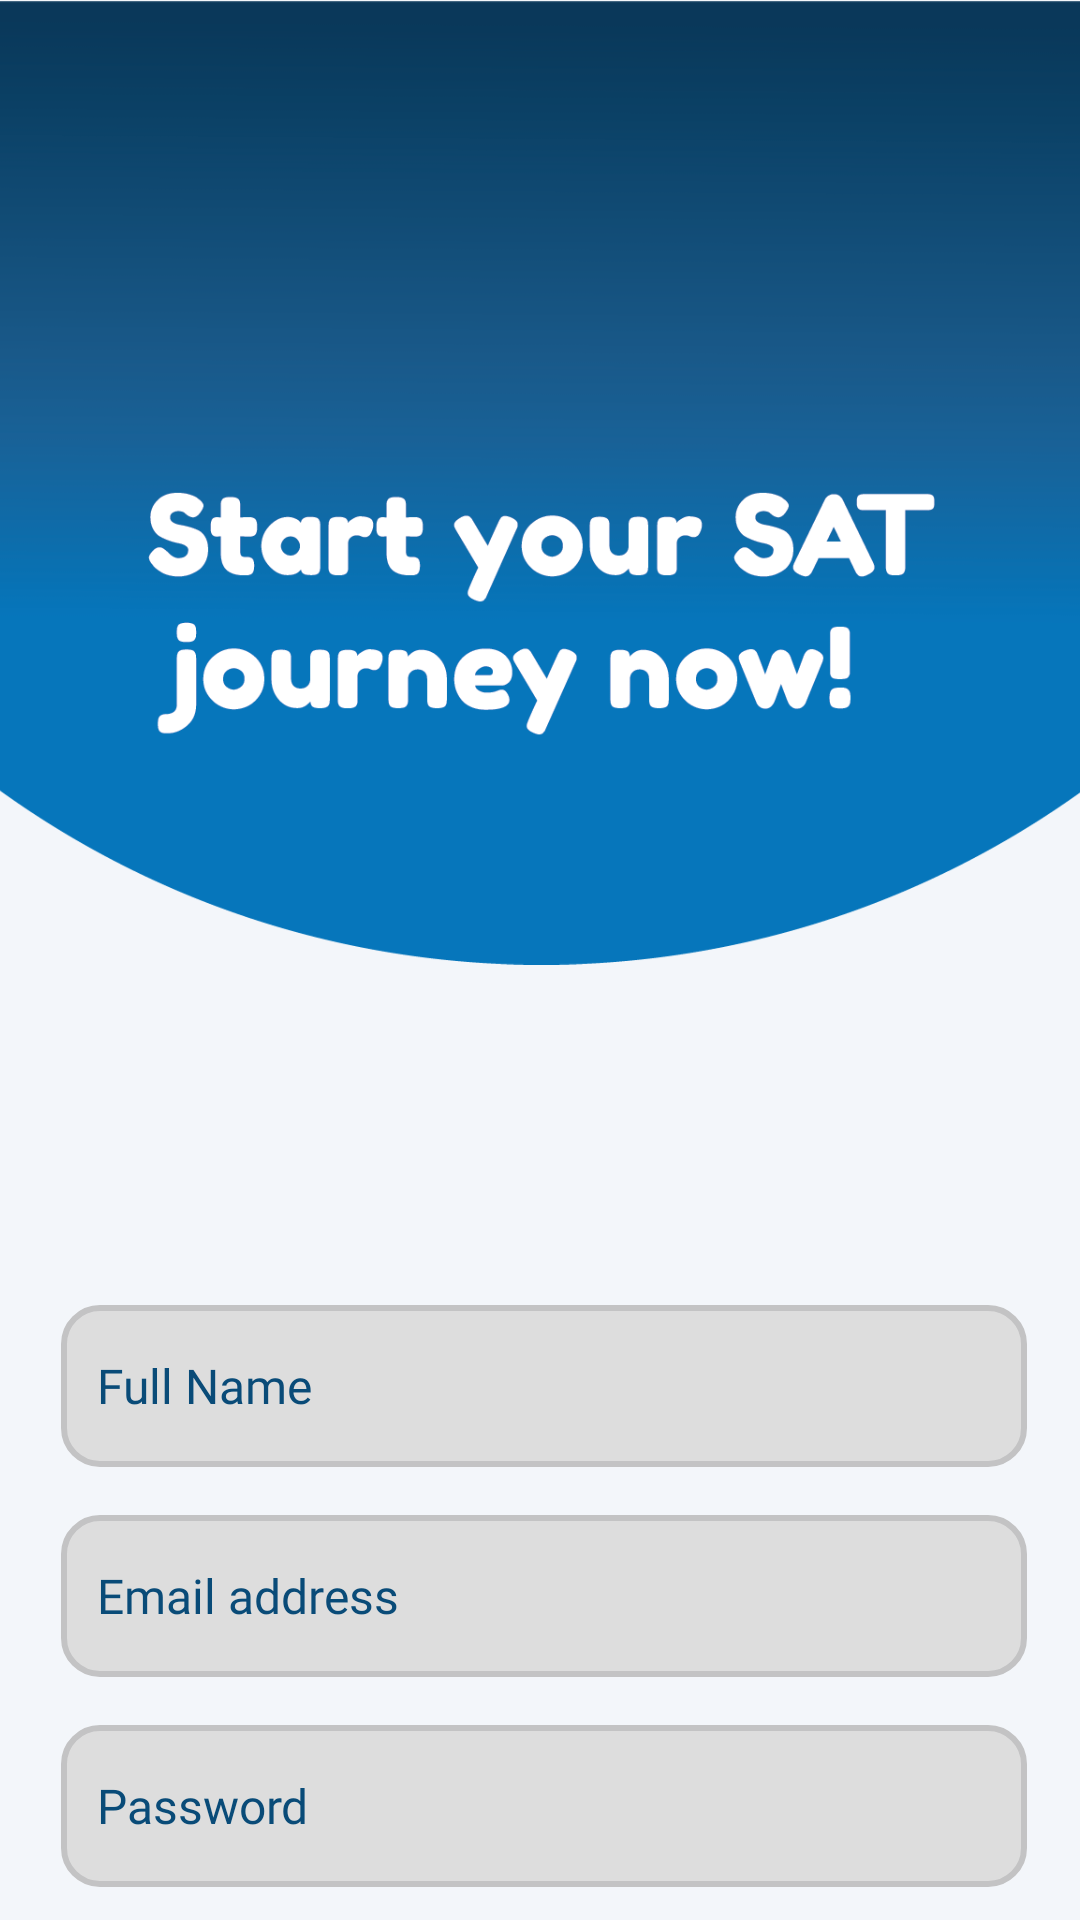

Reconstruct the res/layout file that produces this screen, plus the resources it refers to.
<!-- AndroidManifest.xml: application theme Theme.Solveo -->
<!-- res/layout/activity_signup.xml -->
<?xml version="1.0" encoding="utf-8"?>
<androidx.constraintlayout.widget.ConstraintLayout xmlns:android="http://schemas.android.com/apk/res/android"
    xmlns:app="http://schemas.android.com/apk/res-auto"
    xmlns:tools="http://schemas.android.com/tools"
    android:id="@+id/main"
    android:background="#F3F6FA"
    android:layout_width="match_parent"
    android:layout_height="match_parent"
    tools:context=".SignupActivity">

    <ImageView
        android:id="@+id/imageView"
        android:layout_width="417dp"
        android:layout_height="322dp"
        app:layout_constraintEnd_toEndOf="parent"
        app:layout_constraintStart_toStartOf="parent"
        app:layout_constraintTop_toTopOf="parent"
        app:srcCompat="@drawable/signupheaderr" />

    <LinearLayout
        android:layout_width="407dp"
        android:layout_height="454dp"
        android:gravity="center"
        android:orientation="vertical"
        app:layout_constraintEnd_toEndOf="parent"
        app:layout_constraintHorizontal_bias="0.476"
        app:layout_constraintStart_toStartOf="parent"
        app:layout_constraintTop_toBottomOf="@+id/imageView">

        <EditText
            android:id="@+id/FullName"
            android:layout_width="322dp"
            android:layout_height="54dp"
            android:layout_marginTop="60dp"
            android:layout_marginBottom="8dp"
            android:background="@drawable/logintextbox"
            android:ems="10"
            android:fontFamily="@font/fredoka"
            android:gravity="center_vertical"
            android:hint="Full Name"
            android:inputType="text"
            android:padding="12dp"
            android:textAlignment="textStart"
            android:textColor="#094B78"
            android:textColorHint="#094B78"
            android:textSize="16sp" />

        <EditText
            android:id="@+id/Email"
            android:layout_width="322dp"
            android:layout_height="54dp"
            android:layout_margin="8dp"
            android:background="@drawable/logintextbox"
            android:ems="10"
            android:fontFamily="@font/fredoka"
            android:gravity="center_vertical"
            android:hint="Email address"
            android:inputType="textEmailAddress"
            android:padding="12dp"
            android:textAlignment="textStart"
            android:textColor="#094B78"
            android:textColorHint="#094B78"
            android:textSize="16sp" />

        <EditText
            android:id="@+id/Password"
            android:layout_width="322dp"
            android:layout_height="54dp"
            android:layout_margin="8dp"
            android:background="@drawable/logintextbox"
            android:ems="10"
            android:fontFamily="@font/fredoka"
            android:gravity="center_vertical"
            android:hint="Password"
            android:inputType="textPassword"
            android:padding="12dp"
            android:textAlignment="textStart"
            android:textColor="#094B78"
            android:textColorHint="#094B78"
            android:textSize="16sp" />


        <Button
            android:id="@+id/signupbtn"
            android:layout_width="322dp"
            android:layout_height="54dp"
            android:backgroundTint="#0E75BB"
            android:fontFamily="@font/fredoka_one"
            android:text="Sign up"
            android:textColor="#FFFFFF"
            android:textSize="25dp"
            app:cornerRadius="12dp" />

        <LinearLayout
            android:id="@+id/login"
            android:layout_width="235dp"
            android:layout_height="20dp"
            android:layout_marginTop="12dp"
            android:orientation="horizontal">

            <TextView
                android:id="@+id/textView"
                android:layout_width="177dp"
                android:layout_height="20dp"
                android:fontFamily="@font/fredoka"
                android:gravity="center"
                android:text="Already have an account?"
                android:textColor="#094B78" />

            <TextView
                android:id="@+id/textView2"
                android:layout_width="58dp"
                android:layout_height="20dp"
                android:layout_weight="1"
                android:fontFamily="@font/fredoka_one"
                android:gravity="center"
                android:text="Log in"
                android:textColor="#0E75BB" />

        </LinearLayout>

    </LinearLayout>
</androidx.constraintlayout.widget.ConstraintLayout>
<!-- resources referenced by this layout -->
<resources>
  <!-- drawable logintextbox (drawable) -->
  <?xml version="1.0" encoding="utf-8"?>
  <shape xmlns:android="http://schemas.android.com/apk/res/android"
      android:shape="rectangle">
  
      
      <solid android:color="#DDDDDD" />
  
      
      <stroke
          android:width="2dp"
          android:color="#C3C3C4" />
  
      
      <corners android:radius="12dp" />
  
      
      <padding
          android:left="8dp"
          android:top="8dp"
          android:right="8dp"
          android:bottom="8dp" />
  </shape>
  <!-- drawable signupheaderr: png bitmap (drawable, 45154 bytes) -->
  <style name="Theme.Solveo" parent="Base.Theme.Solveo" />
  <style name="Base.Theme.Solveo" parent="Theme.Material3.DayNight.NoActionBar">
          
          
      </style>
</resources>
